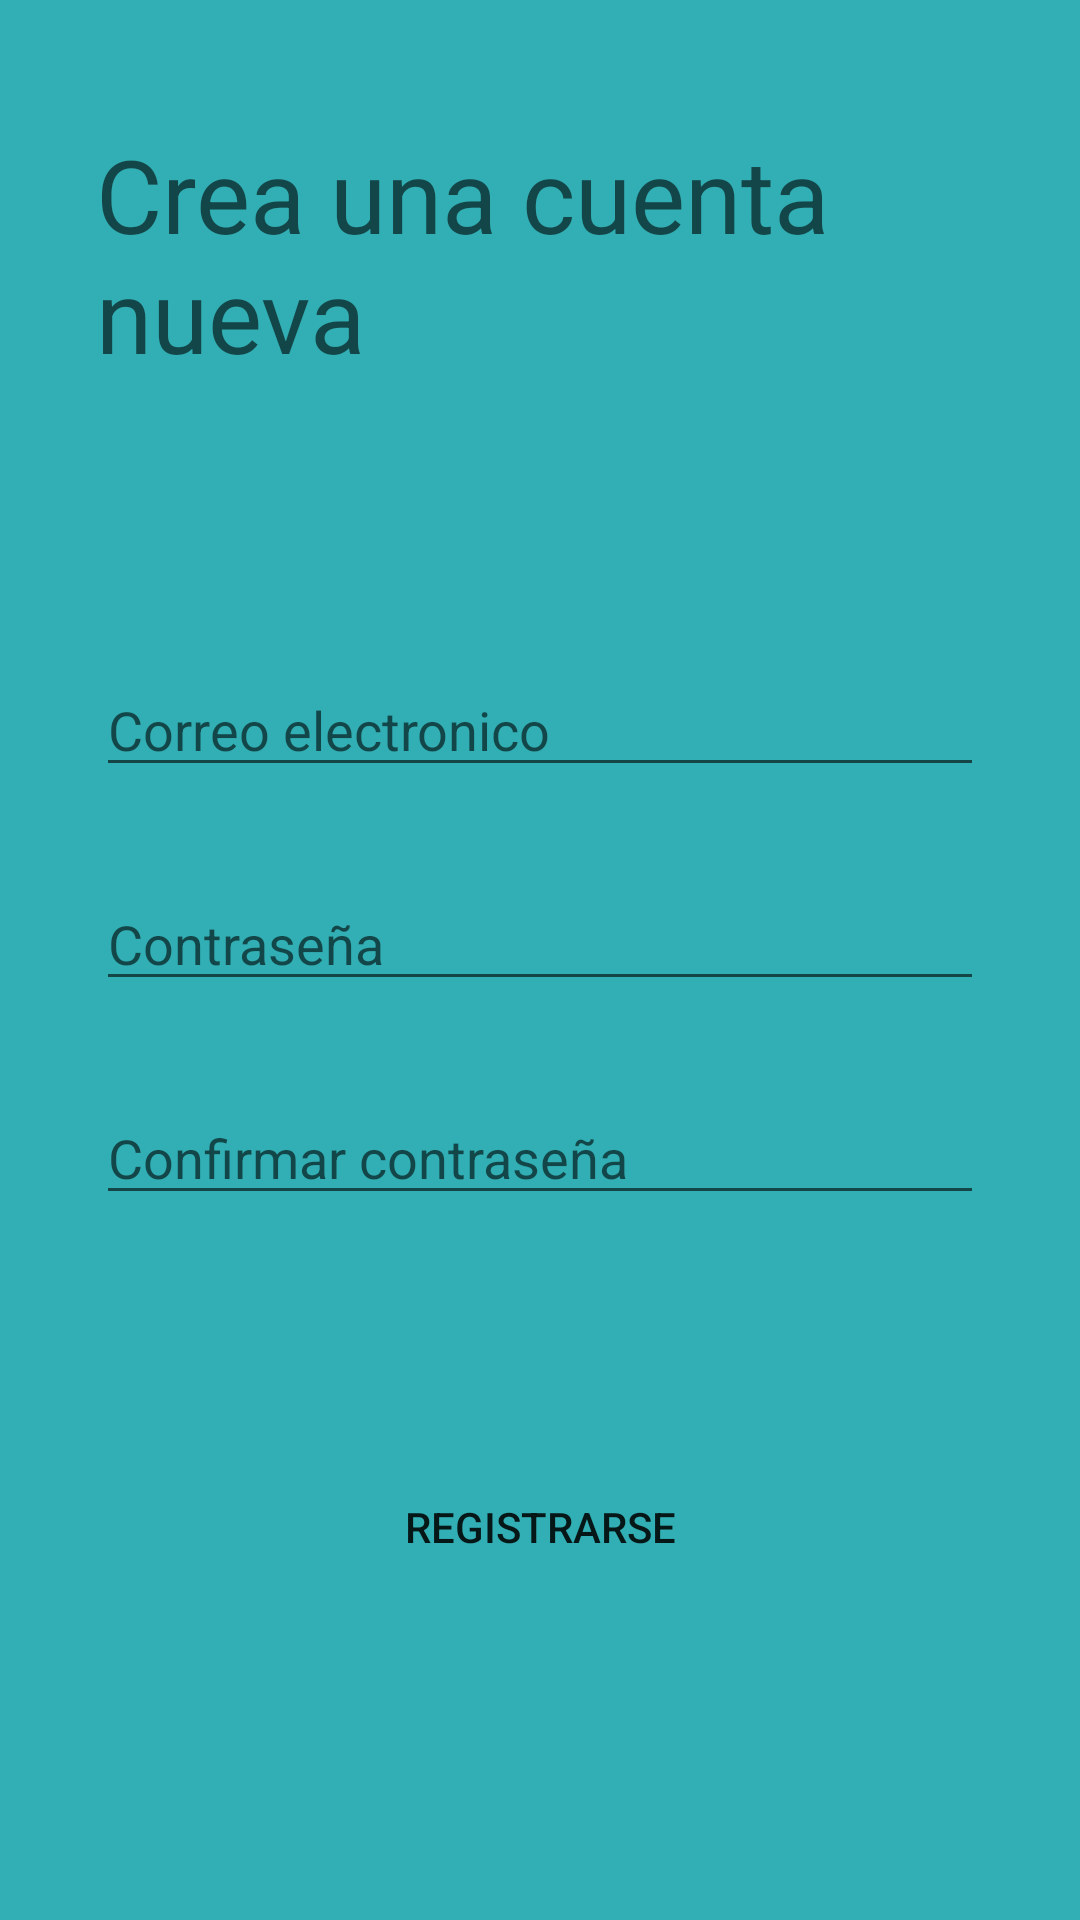

Here is an Android app screen rendered from its layout file. Give the layout XML and the strings, colors and styles it references.
<!-- AndroidManifest.xml: application theme AppTheme -->
<!-- res/layout/activity_registro.xml -->
<?xml version="1.0" encoding="utf-8"?>
<RelativeLayout  xmlns:android="http://schemas.android.com/apk/res/android"
    android:layout_width="match_parent"
    android:layout_height="match_parent"
    android:background="#31AFB4"
    xmlns:app="http://schemas.android.com/apk/res-auto">


    <EditText
        android:id="@+id/confirmar_contrasena_singUp"
        android:layout_width="match_parent"
        android:layout_height="wrap_content"
        android:layout_below="@+id/editTextPassword"
        android:layout_alignParentStart="true"
        android:layout_alignParentLeft="true"
        android:layout_alignParentEnd="true"
        android:layout_alignParentRight="true"
        android:layout_marginStart="32dp"
        android:layout_marginLeft="23dp"
        android:layout_marginTop="30dp"
        android:layout_marginEnd="32dp"
        android:layout_marginRight="41dp"
        android:ems="10"
        android:hint="@string/contraseña1"
        android:inputType="textPassword"
        app:layout_constraintEnd_toEndOf="parent"
        app:layout_constraintHorizontal_bias="0.0"
        app:layout_constraintStart_toStartOf="parent"
        app:layout_constraintTop_toBottomOf="@+id/editTextPassword" />

    <EditText
        android:id="@+id/editTextPassword"
        android:layout_width="match_parent"
        android:layout_height="wrap_content"
        android:layout_below="@+id/editTextEmail"
        android:layout_alignParentStart="true"
        android:layout_alignParentLeft="true"
        android:layout_alignParentEnd="true"
        android:layout_alignParentRight="true"
        android:layout_marginStart="32dp"
        android:layout_marginLeft="24dp"
        android:layout_marginTop="30dp"
        android:layout_marginEnd="32dp"
        android:layout_marginRight="40dp"
        android:ems="10"
        android:hint="@string/contraseña0"
        android:inputType="textPassword"
        app:layout_constraintEnd_toEndOf="parent"
        app:layout_constraintHorizontal_bias="0.0"
        app:layout_constraintStart_toStartOf="parent"
        app:layout_constraintTop_toBottomOf="@+id/editTextEmail" />

    <EditText
        android:id="@+id/editTextEmail"
        android:layout_width="match_parent"
        android:layout_height="wrap_content"
        android:layout_below="@+id/textViewVerificacion"
        android:layout_alignParentStart="true"
        android:layout_alignParentLeft="true"
        android:layout_alignParentEnd="true"
        android:layout_alignParentRight="true"
        android:layout_marginStart="32dp"
        android:layout_marginLeft="27dp"
        android:layout_marginTop="60dp"
        android:layout_marginEnd="32dp"
        android:layout_marginRight="37dp"
        android:ems="10"
        android:hint="@string/correo2"
        android:inputType="textPersonName"
        app:layout_constraintEnd_toEndOf="parent"
        app:layout_constraintHorizontal_bias="0.0"
        app:layout_constraintStart_toStartOf="parent"
        app:layout_constraintTop_toBottomOf="@+id/textViewVerificacion" />

    <TextView
        android:id="@+id/textViewVerificacion"
        android:layout_width="219dp"
        android:layout_height="119dp"
        android:layout_alignParentStart="true"
        android:layout_alignParentLeft="true"
        android:layout_alignParentTop="true"
        android:layout_alignParentEnd="true"
        android:layout_alignParentRight="true"
        android:layout_marginStart="32dp"
        android:layout_marginLeft="79dp"
        android:layout_marginTop="42dp"
        android:layout_marginEnd="32dp"
        android:layout_marginRight="113dp"
        android:text="@string/Crear"
        android:textAppearance="@style/TextAppearance.AppCompat.Display1"
        app:layout_constraintEnd_toEndOf="parent"
        app:layout_constraintStart_toStartOf="parent"
        app:layout_constraintTop_toTopOf="parent" />

    <Button
        android:id="@+id/ButtonRegistrer"
        android:layout_width="match_parent"
        android:layout_height="wrap_content"
        android:layout_below="@+id/confirmar_contrasena_singUp"
        android:layout_alignParentStart="true"
        android:layout_alignParentLeft="true"
        android:layout_alignParentEnd="true"
        android:layout_alignParentRight="true"
        android:layout_marginStart="32dp"
        android:layout_marginLeft="22dp"
        android:layout_marginTop="80dp"
        android:layout_marginEnd="32dp"
        android:layout_marginRight="42dp"
        android:background="@drawable/button_rounded"
        android:text="@string/Registro"
        app:backgroundTint="#115571"
        app:layout_constraintEnd_toEndOf="parent"
        app:layout_constraintHorizontal_bias="0.0"
        app:layout_constraintStart_toStartOf="parent"
        app:layout_constraintTop_toBottomOf="@+id/confirmar_contrasena_singUp" />

</RelativeLayout>
<!-- resources referenced by this layout -->
<resources>
  <string name="Crear">Crea una cuenta nueva</string>
  <string name="Registro">Registrarse</string>
  
      //Configuracion
  <string name="correo2">Correo electronico</string>
</resources>
